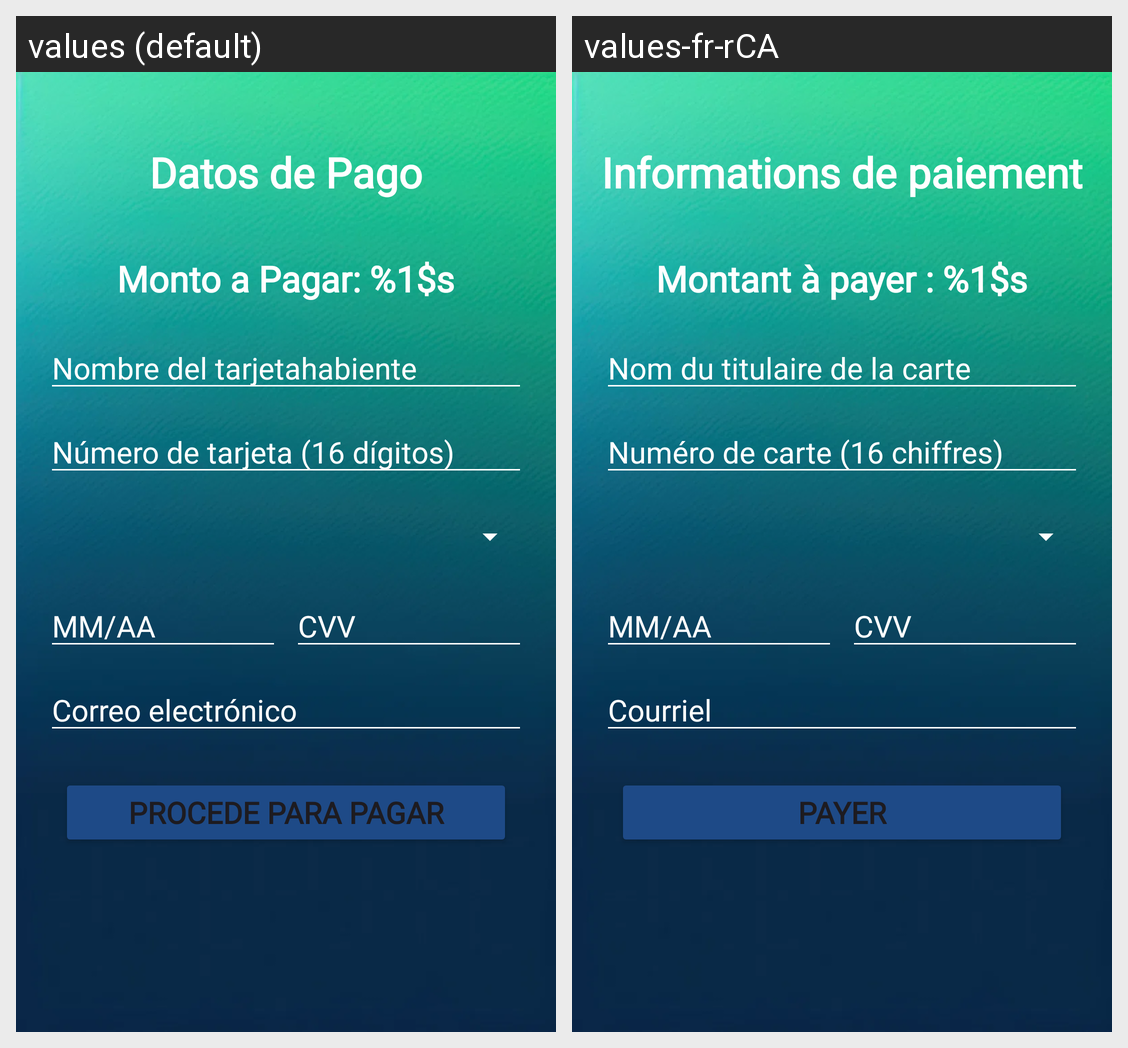

For this localized Android screen grid, give each drawn string resource with its value in every locale shown.
Android screen res/layout/activity_payment.xml rendered under 2 locales, left to right: values (default), values-fr-rCA. Device: Nexus 5 (rendered at 1080×1920; each locale shown at half size, 540×960, under a caption strip naming it); theme Theme.BancoApp.
Strings drawn on this screen, with the default value and each locale's value (text and hints the layout hard-codes, and strings that could not be matched under every locale, appear in the picture but are not listed):

datos_pago
  values: Datos de Pago
  values-fr-rCA: Informations de paiement

monto_formato
  values: Monto a Pagar: %1$s
  values-fr-rCA: Montant à payer : %1$s

nombre
  values: Nombre del tarjetahabiente
  values-fr-rCA: Nom du titulaire de la carte

numero_tarjeta
  values: Número de tarjeta (16 dígitos)
  values-fr-rCA: Numéro de carte (16 chiffres)

fecha_expedicion
  values: MM/AA
  values-fr-rCA: MM/AA

cvv
  values: CVV
  values-fr-rCA: CVV

email
  values: Correo electrónico
  values-fr-rCA: Courriel

pagar
  values: Procede para pagar
  values-fr-rCA: Payer
